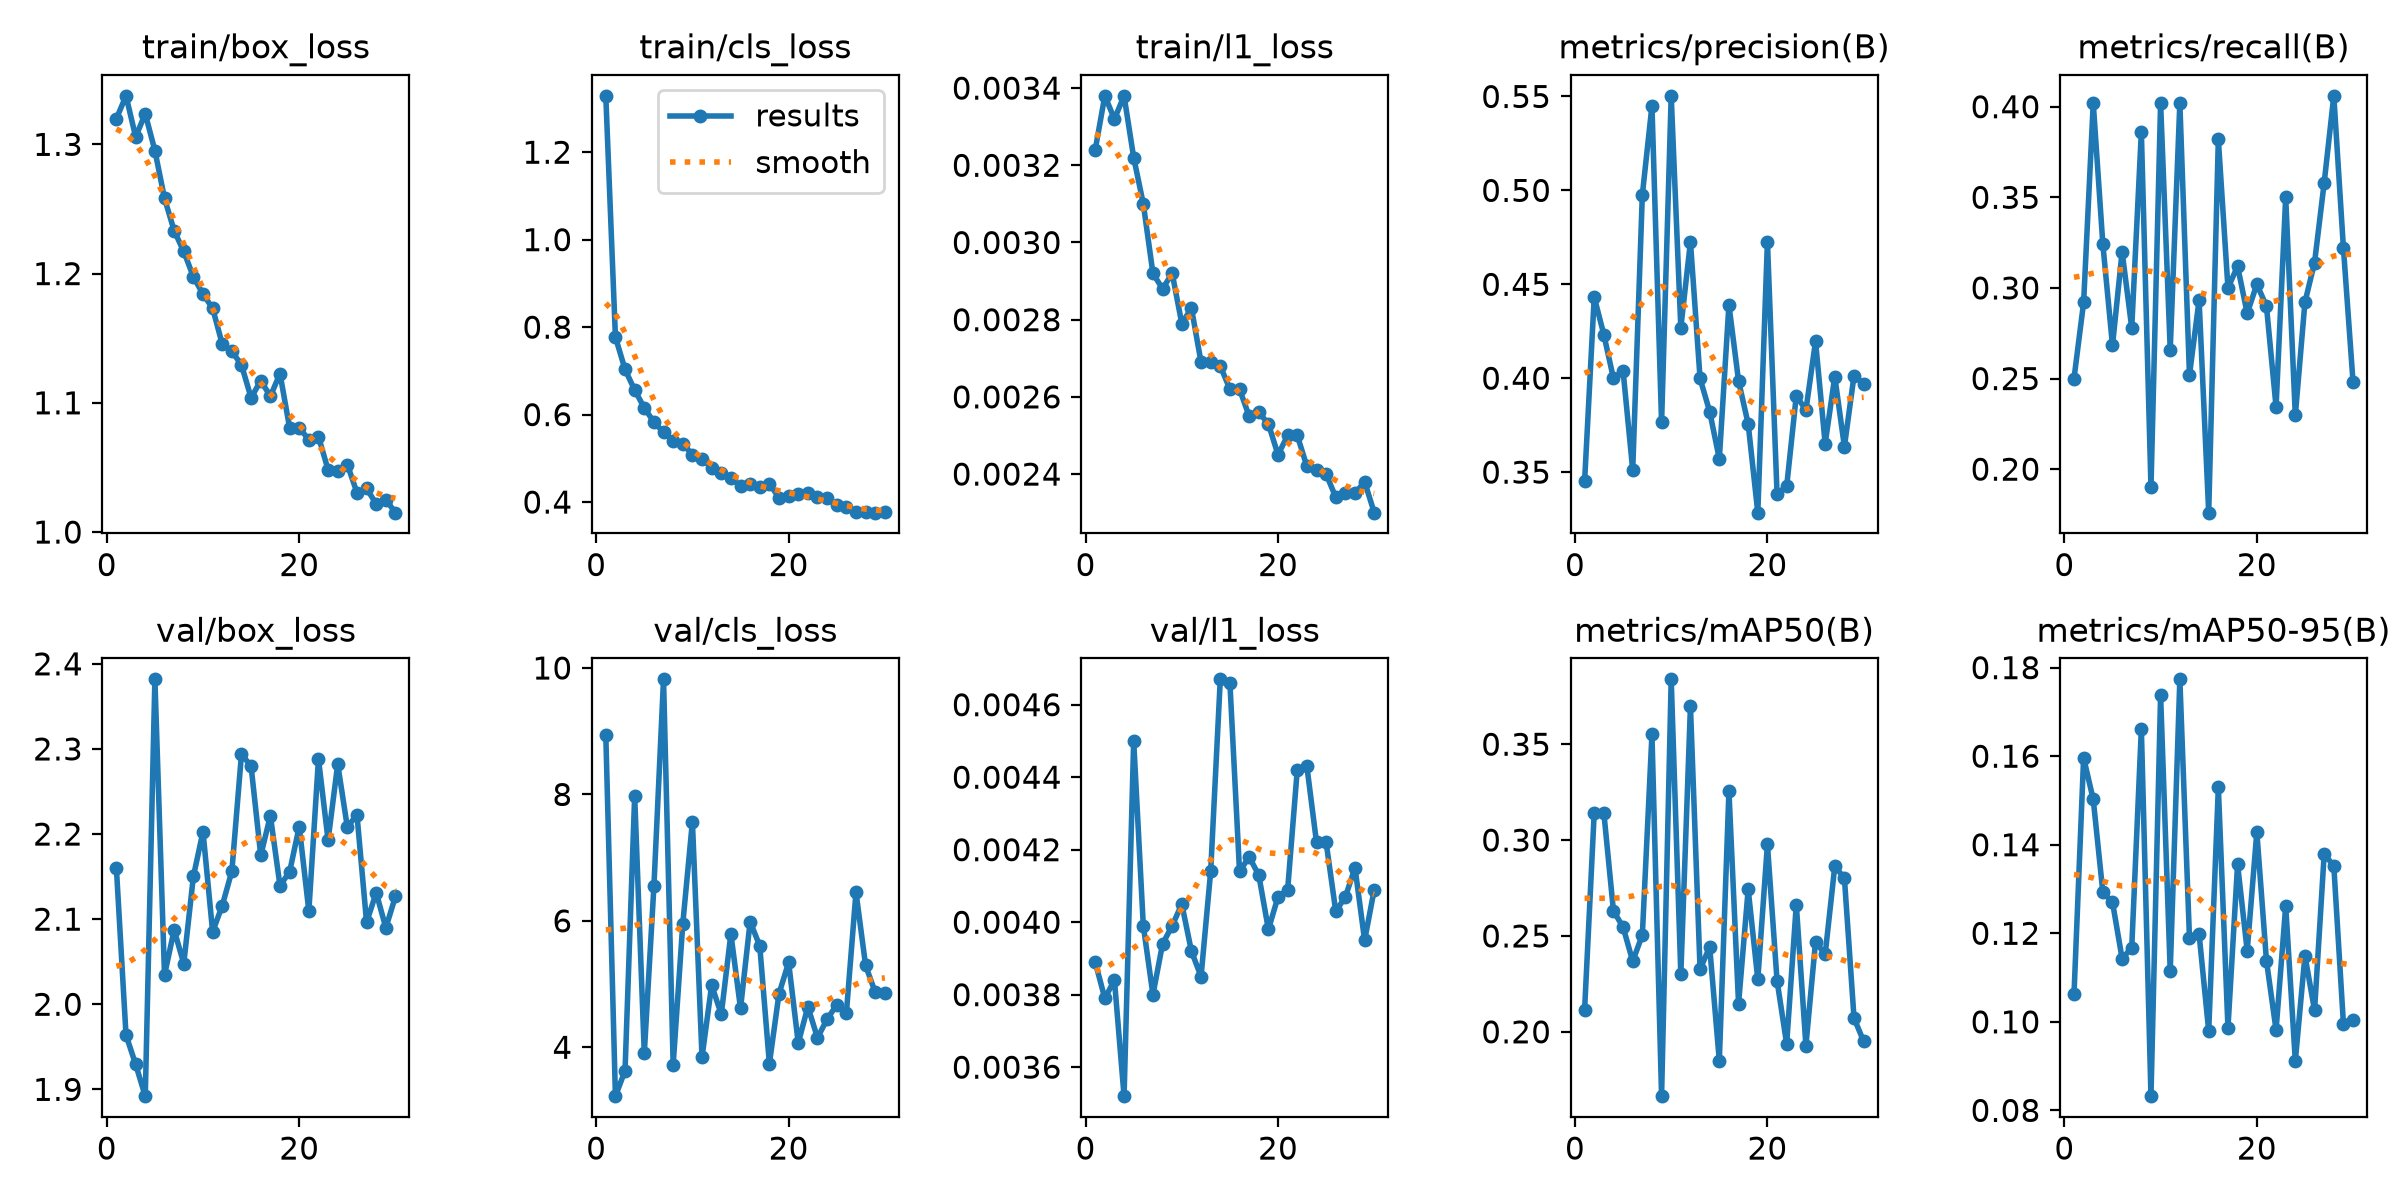

The table this chart was drawn from, first rows:
epoch, time, train/box_loss, train/cls_loss, train/l1_loss, metrics/precision(B), metrics/recall(B), metrics/mAP50(B), metrics/mAP50-95(B), val/box_loss, val/cls_loss, val/l1_loss, lr/pg0, lr/pg1, lr/pg2
1, 79.1, 1.32, 1.329, 0.00324, 0.3451, 0.25, 0.2115, 0.1062, 2.16, 8.942, 0.00389, 0.0006634, 0.0006634, 0.0006634
2, 125.3, 1.338, 0.7773, 0.00338, 0.4432, 0.292, 0.3142, 0.1596, 1.964, 3.227, 0.00379, 0.001317, 0.001317, 0.001317
3, 167.8, 1.306, 0.7033, 0.00332, 0.4232, 0.402, 0.3142, 0.1502, 1.929, 3.629, 0.00384, 0.001957, 0.001957, 0.001957
4, 211.9, 1.324, 0.6562, 0.00338, 0.3999, 0.324, 0.263, 0.1292, 1.892, 7.979, 0.00352, 0.001941, 0.001941, 0.001941
5, 253.9, 1.295, 0.6156, 0.00322, 0.4039, 0.2683, 0.2546, 0.127, 2.382, 3.904, 0.0045, 0.001921, 0.001921, 0.001921
6, 300.6, 1.258, 0.5827, 0.0031, 0.3512, 0.32, 0.2368, 0.1143, 2.034, 6.546, 0.00399, 0.001901, 0.001901, 0.001901
7, 345.7, 1.233, 0.5598, 0.00292, 0.4976, 0.278, 0.2505, 0.1167, 2.087, 9.821, 0.0038, 0.001881, 0.001881, 0.001881
8, 392.5, 1.217, 0.5401, 0.00288, 0.5451, 0.386, 0.3551, 0.1662, 2.048, 3.722, 0.00394, 0.001861, 0.001861, 0.001861
9, 435.6, 1.198, 0.5329, 0.00292, 0.3765, 0.19, 0.1664, 0.08321, 2.15, 5.953, 0.00399, 0.001842, 0.001842, 0.001842
10, 478.8, 1.184, 0.5087, 0.00279, 0.5503, 0.402, 0.3838, 0.1737, 2.203, 7.569, 0.00405, 0.001822, 0.001822, 0.001822
11, 522.5, 1.173, 0.4978, 0.00283, 0.4269, 0.266, 0.23, 0.1115, 2.085, 3.842, 0.00392, 0.001802, 0.001802, 0.001802
12, 566.7, 1.145, 0.4787, 0.00269, 0.4726, 0.402, 0.3698, 0.1774, 2.116, 4.983, 0.00385, 0.001782, 0.001782, 0.001782
13, 609, 1.14, 0.4658, 0.00269, 0.3999, 0.252, 0.2326, 0.119, 2.156, 4.521, 0.00414, 0.001762, 0.001762, 0.001762
14, 651.3, 1.129, 0.4554, 0.00268, 0.3822, 0.2933, 0.2443, 0.1198, 2.294, 5.793, 0.00467, 0.001743, 0.001743, 0.001743
15, 693.6, 1.104, 0.4365, 0.00262, 0.357, 0.176, 0.1849, 0.09792, 2.279, 4.614, 0.00466, 0.001723, 0.001723, 0.001723
16, 736.1, 1.117, 0.4414, 0.00262, 0.439, 0.382, 0.3255, 0.1529, 2.175, 5.988, 0.00414, 0.001703, 0.001703, 0.001703
17, 778.7, 1.105, 0.4343, 0.00255, 0.3986, 0.3, 0.2146, 0.09869, 2.221, 5.603, 0.00418, 0.001683, 0.001683, 0.001683
18, 821.4, 1.123, 0.4416, 0.00256, 0.3756, 0.312, 0.2743, 0.1356, 2.139, 3.739, 0.00413, 0.001663, 0.001663, 0.001663
19, 864, 1.081, 0.4099, 0.00253, 0.3284, 0.286, 0.2274, 0.1161, 2.156, 4.848, 0.00398, 0.001644, 0.001644, 0.001644
20, 906.4, 1.081, 0.415, 0.00245, 0.4727, 0.302, 0.2977, 0.1429, 2.209, 5.342, 0.00407, 0.001624, 0.001624, 0.001624
21, 948.6, 1.072, 0.418, 0.0025, 0.3385, 0.29, 0.2267, 0.1138, 2.11, 4.067, 0.00409, 0.001604, 0.001604, 0.001604
22, 991.3, 1.074, 0.4204, 0.0025, 0.3424, 0.2343, 0.1937, 0.09815, 2.288, 4.642, 0.00442, 0.001584, 0.001584, 0.001584
23, 1034, 1.048, 0.4122, 0.00242, 0.3907, 0.35, 0.2663, 0.1262, 2.193, 4.149, 0.00443, 0.001564, 0.001564, 0.001564
24, 1076, 1.047, 0.4082, 0.00241, 0.383, 0.2297, 0.1928, 0.09117, 2.282, 4.446, 0.00422, 0.001545, 0.001545, 0.001545
25, 1119, 1.052, 0.3929, 0.0024, 0.4196, 0.2921, 0.2469, 0.1149, 2.208, 4.67, 0.00422, 0.001525, 0.001525, 0.001525
26, 1161, 1.031, 0.3887, 0.00234, 0.3651, 0.314, 0.2404, 0.1026, 2.223, 4.538, 0.00403, 0.001505, 0.001505, 0.001505
27, 1203, 1.034, 0.3764, 0.00235, 0.4008, 0.358, 0.2863, 0.1379, 2.096, 6.453, 0.00407, 0.001485, 0.001485, 0.001485
28, 1245, 1.022, 0.377, 0.00235, 0.3636, 0.406, 0.2802, 0.1352, 2.131, 5.295, 0.00415, 0.001465, 0.001465, 0.001465
29, 1288, 1.025, 0.3757, 0.00238, 0.4014, 0.322, 0.2071, 0.09955, 2.09, 4.869, 0.00395, 0.001446, 0.001446, 0.001446
30, 1330, 1.015, 0.3773, 0.0023, 0.3972, 0.248, 0.1951, 0.1003, 2.127, 4.855, 0.00409, 0.001426, 0.001426, 0.001426
